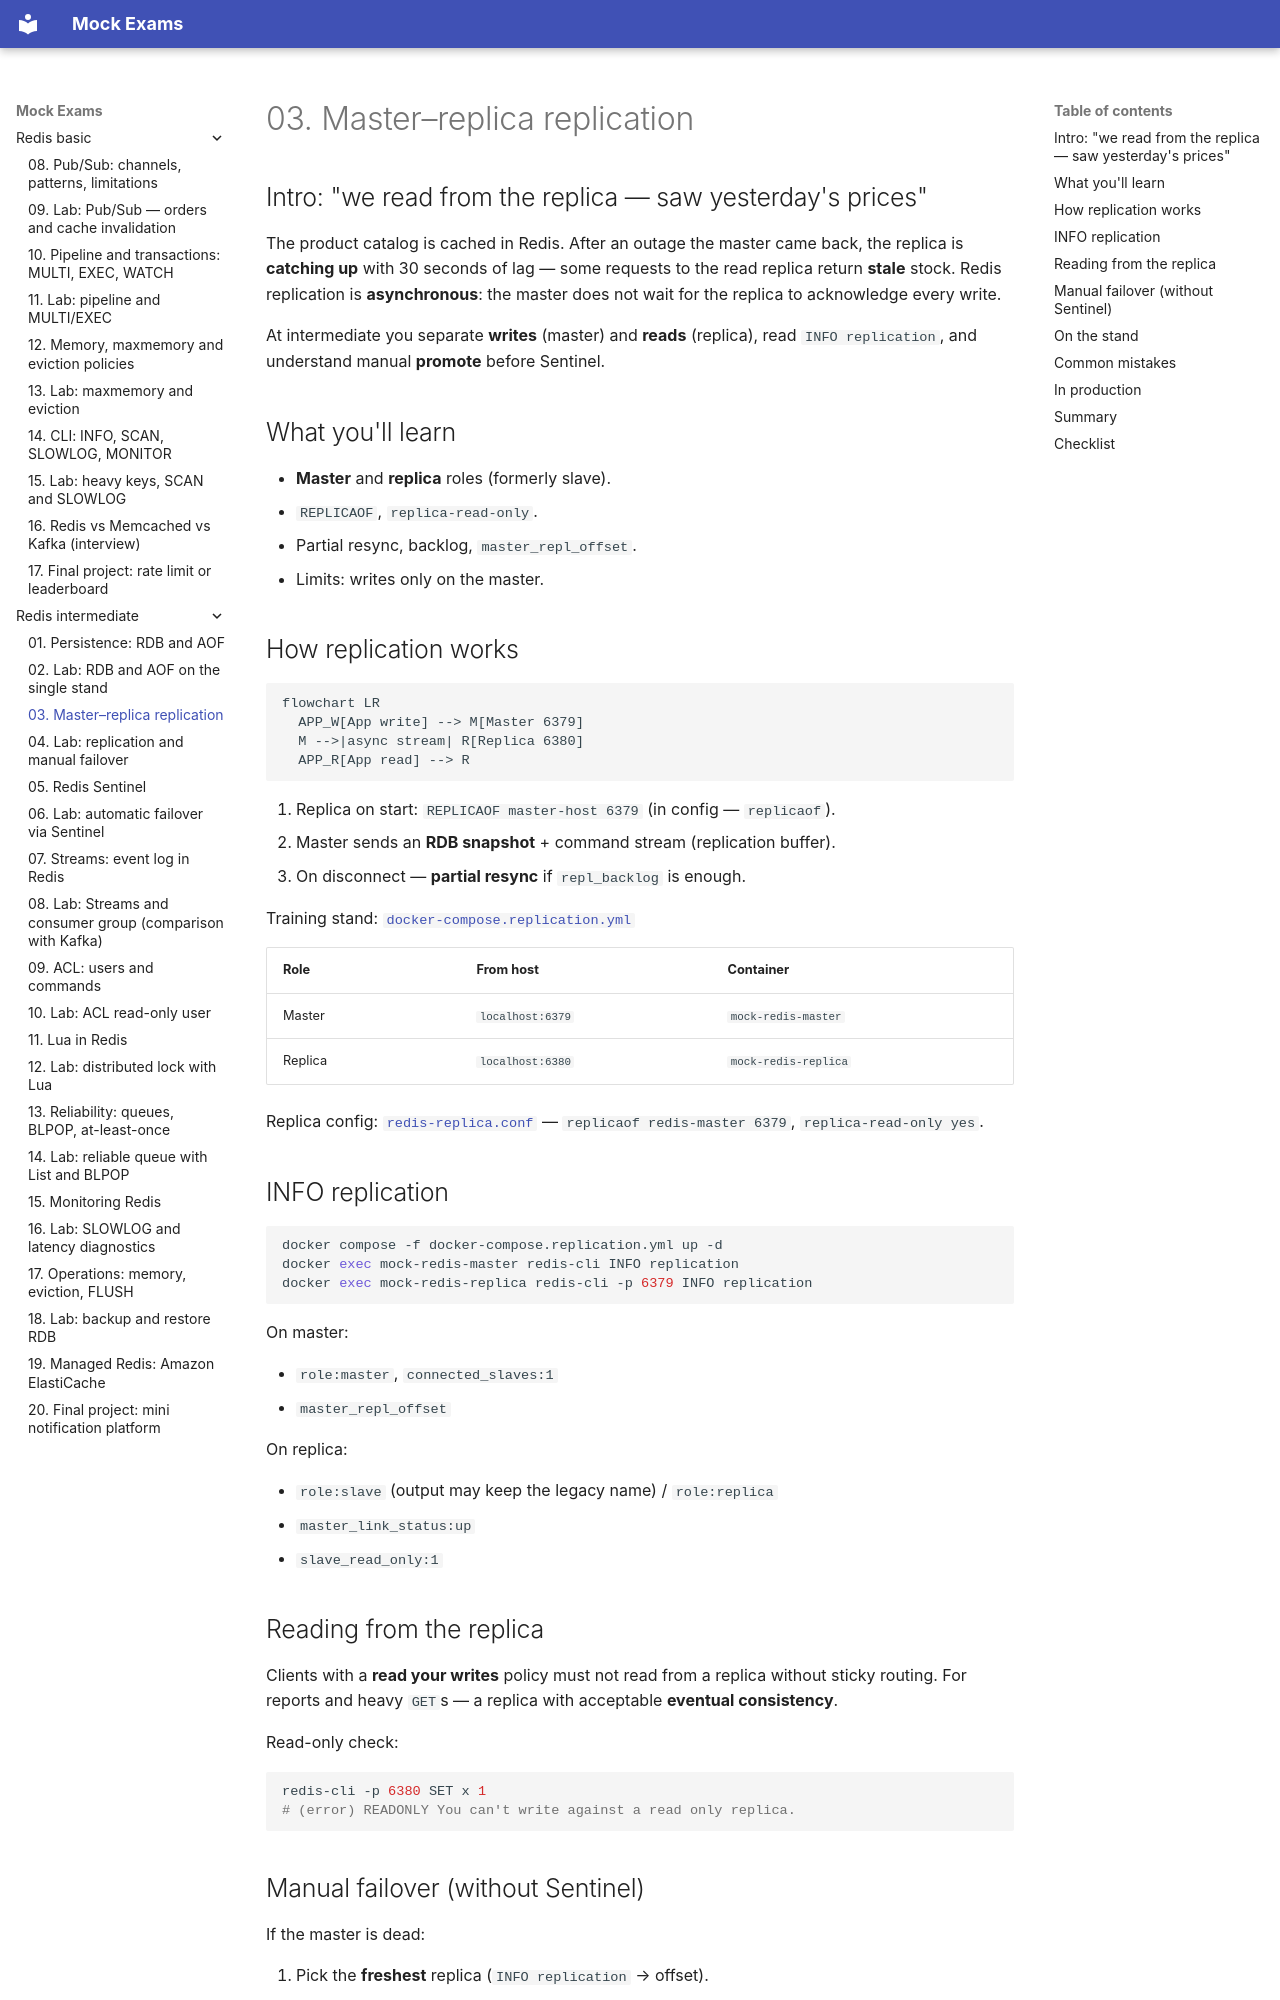

repository: FedorArbuzov/mock-exams · page: redis-intermediate/03-replication/index.html · generator: mkdocs

# 03. Master–replica replication

## Intro: "we read from the replica — saw yesterday's prices"

The product catalog is cached in Redis. After an outage the master came back, the replica is **catching up** with 30 seconds of lag — some requests to the read replica return **stale** stock. Redis replication is **asynchronous**: the master does not wait for the replica to acknowledge every write.

At intermediate you separate **writes** (master) and **reads** (replica), read `INFO replication`, and understand manual **promote** before Sentinel.

## What you'll learn

- **Master** and **replica** roles (formerly slave).
- `REPLICAOF`, `replica-read-only`.
- Partial resync, backlog, `master_repl_offset`.
- Limits: writes only on the master.

## How replication works

```mermaid
flowchart LR
  APP_W[App write] --> M[Master 6379]
  M -->|async stream| R[Replica 6380]
  APP_R[App read] --> R
```

1. Replica on start: `REPLICAOF master-host 6379` (in config — `replicaof`).
2. Master sends an **RDB snapshot** + command stream (replication buffer).
3. On disconnect — **partial resync** if `repl_backlog` is enough.

Training stand: [`docker-compose.replication.yml`](../../deploy/redis/docker-compose.replication.yml)

| Role | From host | Container |
|------|---------|-----------|
| Master | `localhost:6379` | `mock-redis-master` |
| Replica | `localhost:6380` | `mock-redis-replica` |

Replica config: [`redis-replica.conf`](../../deploy/redis/config/redis-replica.conf) — `replicaof redis-master 6379`, `replica-read-only yes`.

## INFO replication

```bash
docker compose -f docker-compose.replication.yml up -d
docker exec mock-redis-master redis-cli INFO replication
docker exec mock-redis-replica redis-cli -p 6379 INFO replication
```

On master:

- `role:master`, `connected_slaves:1`
- `master_repl_offset`

On replica:

- `role:slave` (output may keep the legacy name) / `role:replica`
- `master_link_status:up`
- `slave_read_only:1`

## Reading from the replica

Clients with a **read your writes** policy must not read from a replica without sticky routing. For reports and heavy `GET`s — a replica with acceptable **eventual consistency**.

Read-only check:

```bash
redis-cli -p 6380 SET x 1
# (error) READONLY You can't write against a read only replica.
```
